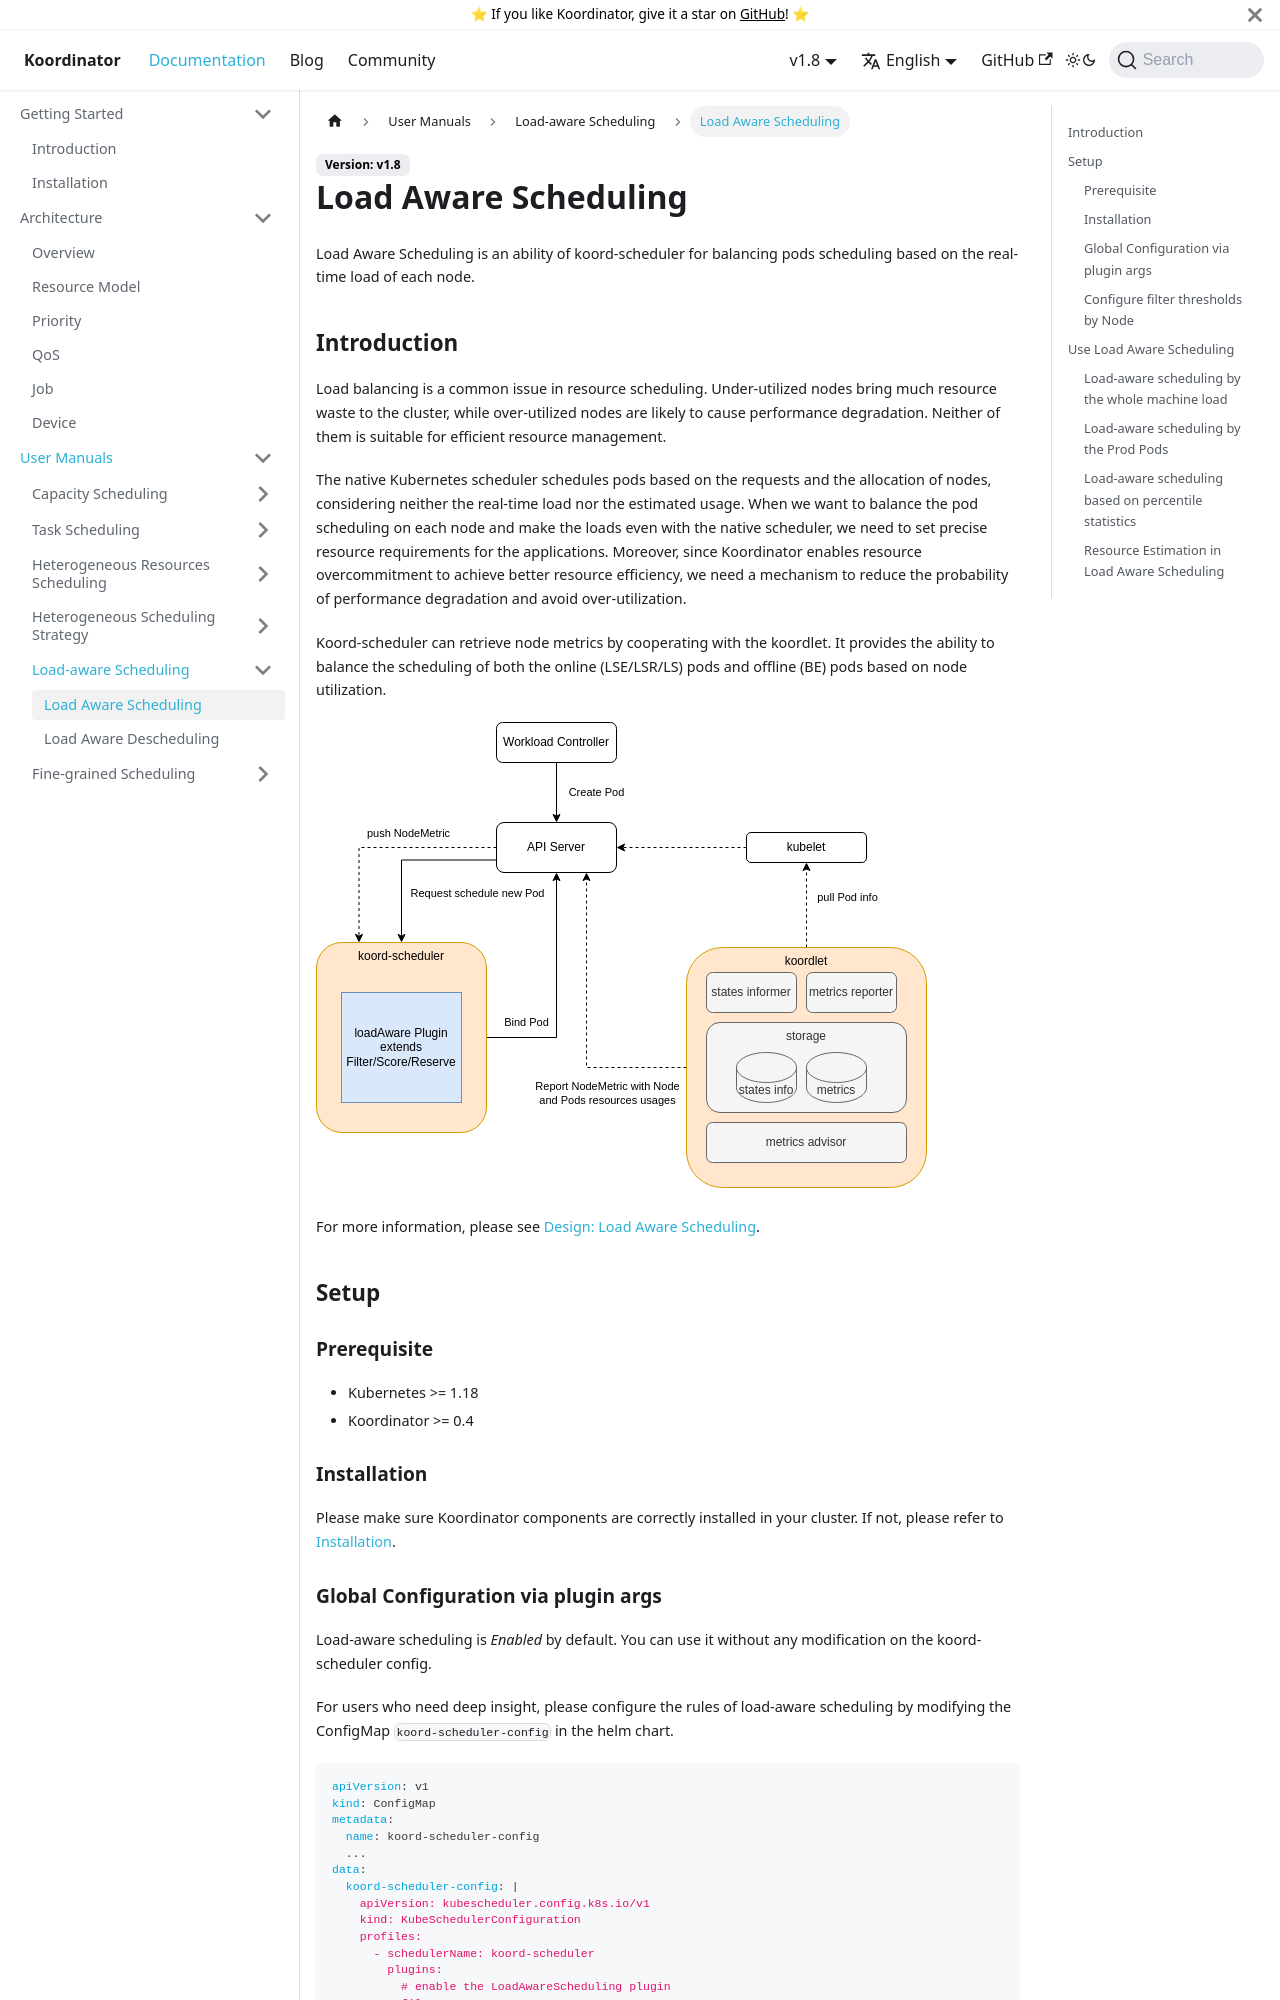

repository: koordinator-sh/website · page: docs/user-manuals/load-aware-scheduling.html · generator: docusaurus

# Load Aware Scheduling

Load Aware Scheduling is an ability of koord-scheduler for balancing pods scheduling based on the real-time load of each node.

## Introduction

Load balancing is a common issue in resource scheduling. Under-utilized nodes bring much resource waste to the
cluster, while over-utilized nodes are likely to cause performance degradation. Neither of them is suitable for
efficient resource management.

The native Kubernetes scheduler schedules pods based on the requests and the allocation of nodes, considering neither
the real-time load nor the estimated usage. When we want to balance the pod scheduling on each node and make the loads
even with the native scheduler, we need to set precise resource requirements for the applications. Moreover, since
Koordinator enables resource overcommitment to achieve better resource efficiency, we need a mechanism to reduce the
probability of performance degradation and avoid over-utilization.

Koord-scheduler can retrieve node metrics by cooperating with the koordlet. It provides the ability to balance the
scheduling of both the online (LSE/LSR/LS) pods and offline (BE) pods based on node utilization.

![image](/img/load-aware-scheduling-arch.svg)

For more information, please see [Design: Load Aware Scheduling](/docs/designs/load-aware-scheduling).

## Setup

### Prerequisite

- Kubernetes >= 1.18
- Koordinator >= 0.4

### Installation

Please make sure Koordinator components are correctly installed in your cluster. If not, please refer to [Installation](/docs/installation).
